Image classification data set "Dataset" (rolfSnahre/KeyRec on GitHub). Class labels (2): key, no key.

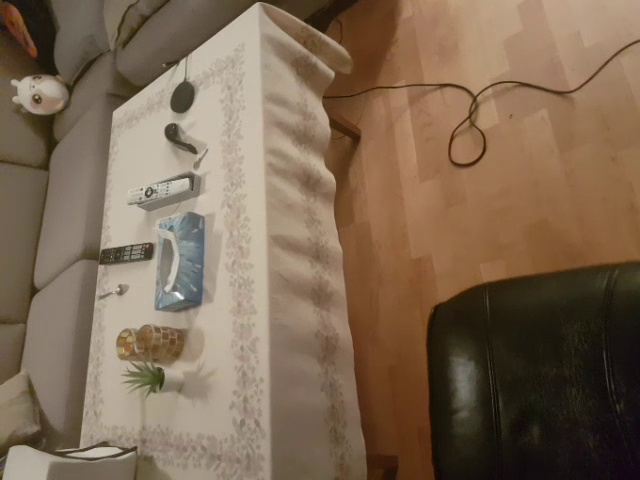
Label: key

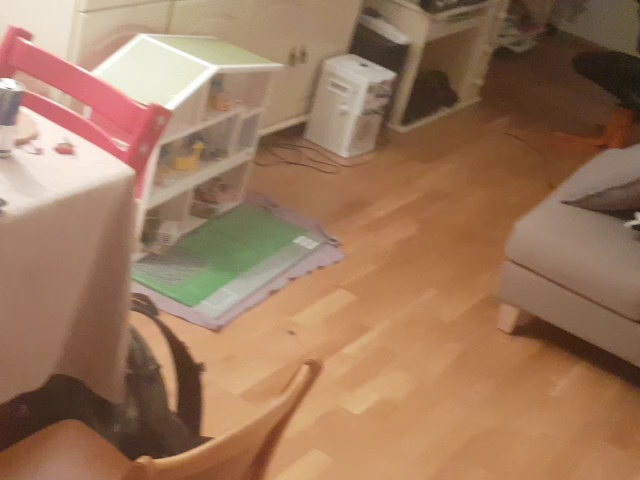
Label: key

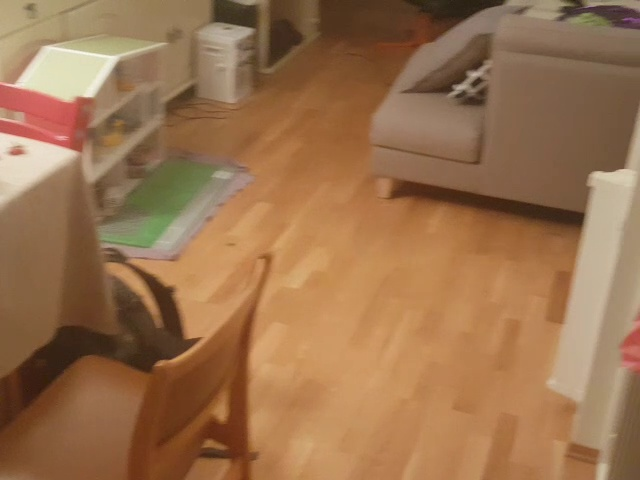
Label: key

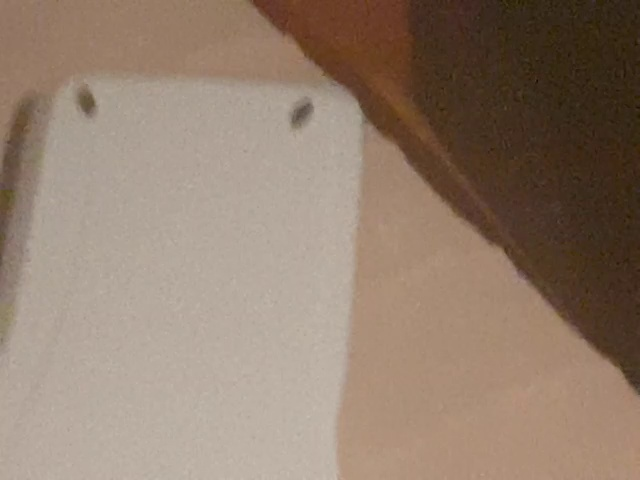
Label: no key

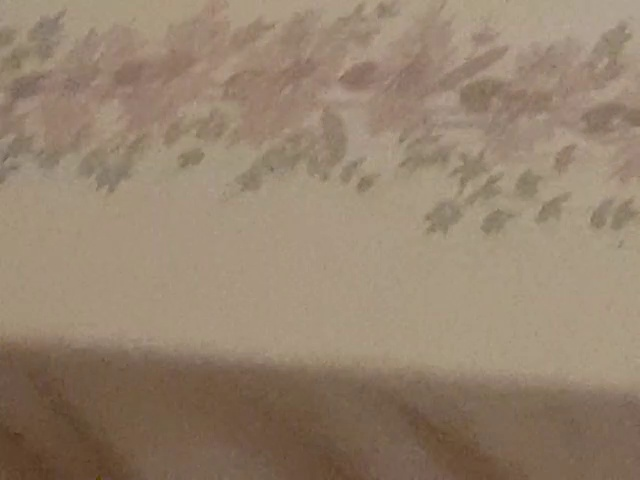
Label: no key

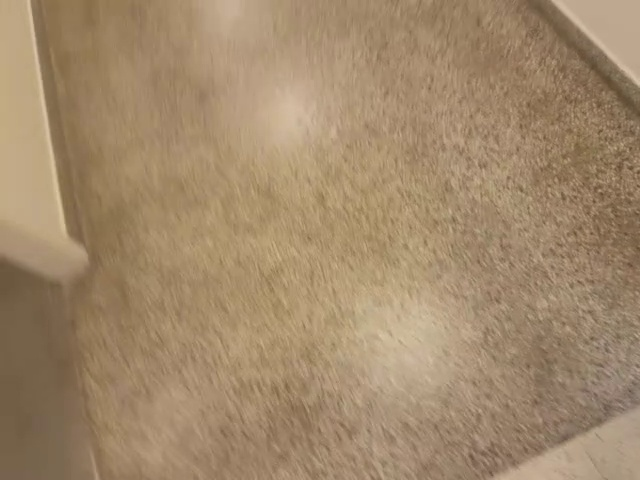
Label: no key
